Run: headless pygame with SDL's dummy video driver; simulated clock (each Clock.tick advances the game by its frame time, no real sleeping); random seed 0; keys injected as events and as key.get_pressed() state; no mouse input.
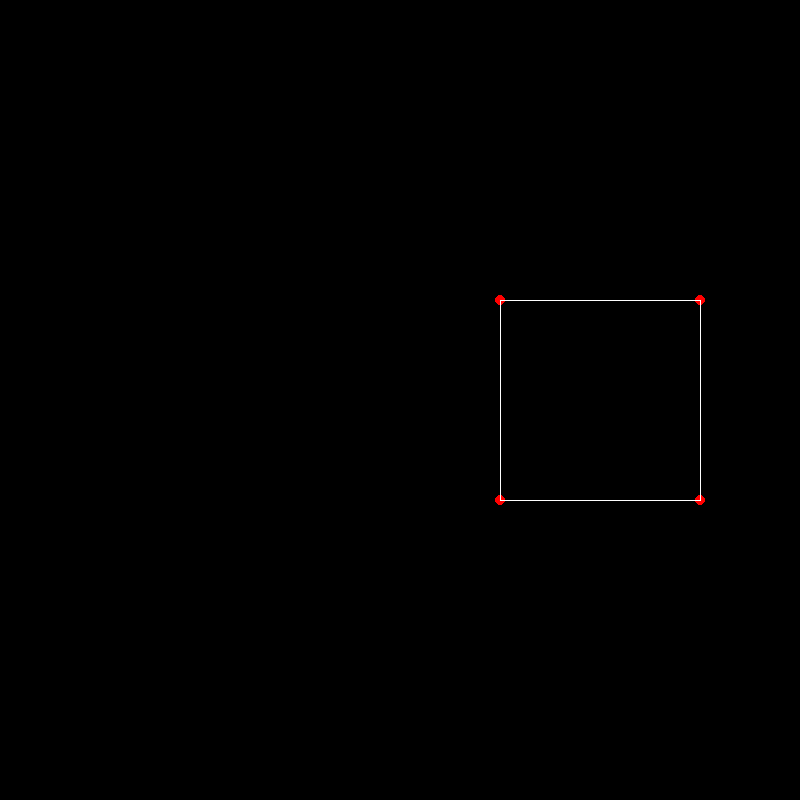
Frame 1 of 4 · flips 1–60 · no input
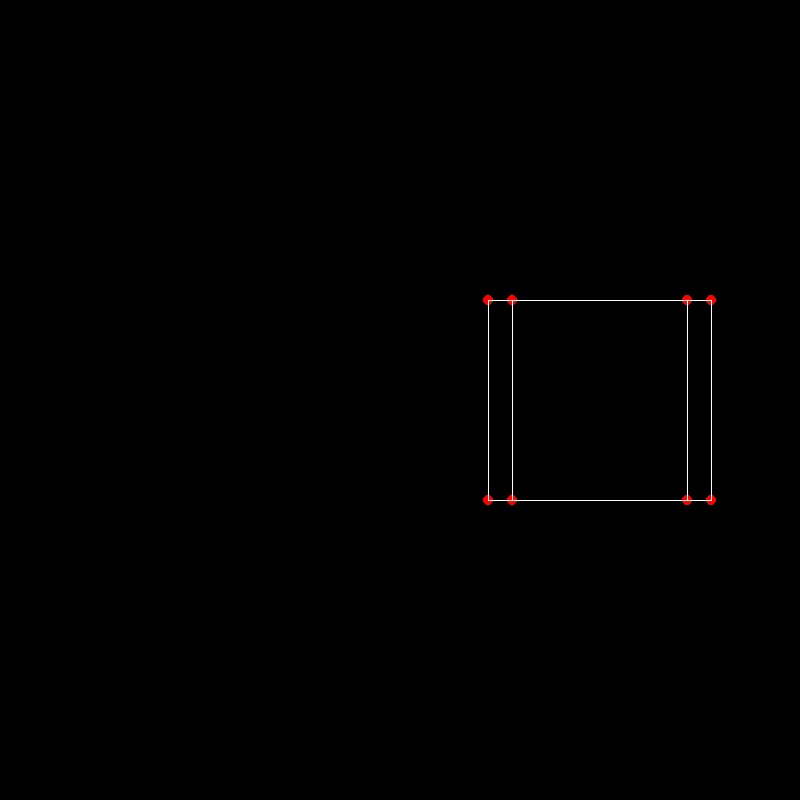
Frame 2 of 4 · flips 61–180 · tapped SPACE, RETURN · held RIGHT (→), D
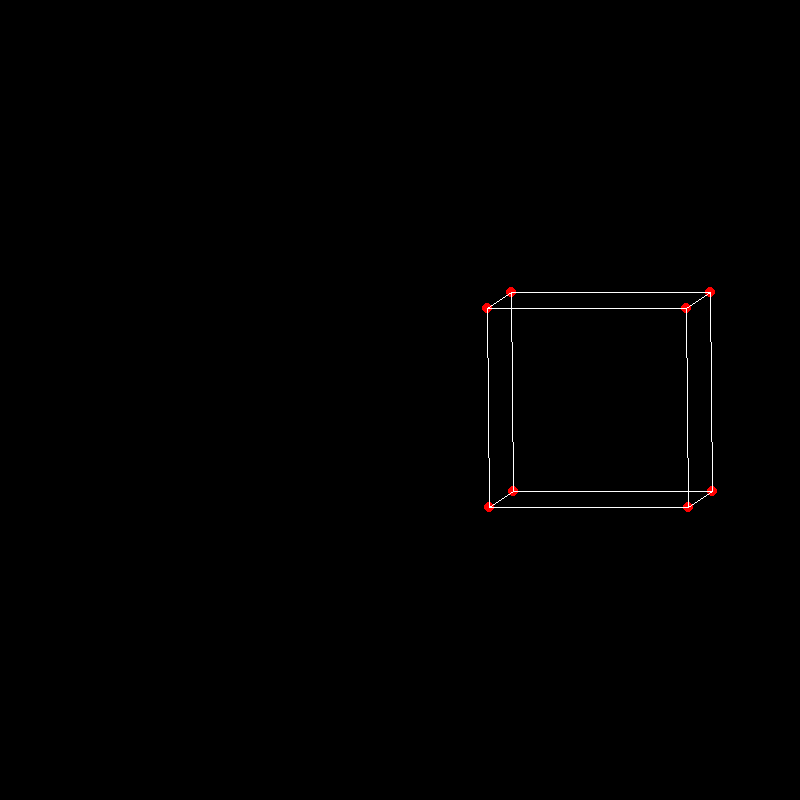
Frame 3 of 4 · flips 181–300 · held DOWN (↓), S
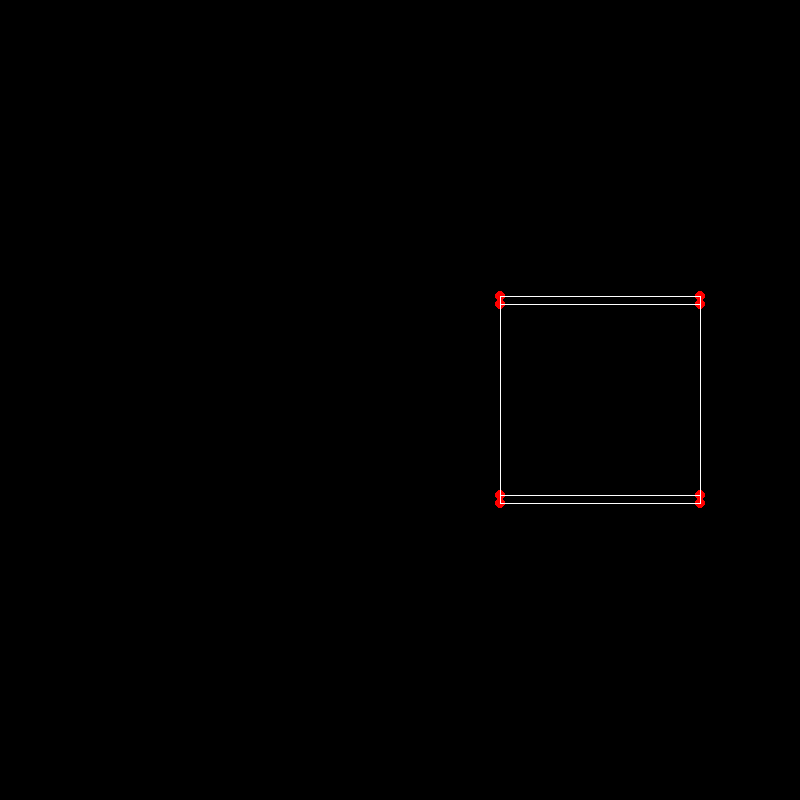
Frame 4 of 4 · flips 301–420 · held LEFT (←), A, UP (↑), W

The pygame program that drew these frames:

import pygame
from math import *

# NOTE: the axis for pygame is x -->
#                             y |
#                               v
# Therefore, we need to replace x and y from the
# input given, for a good view experience

left_eye_offside = 2
right_eye_offside = 2

WINDOW_SIZE =  800
ROTATE_SPEED = 0.02
window = pygame.display.set_mode( (WINDOW_SIZE, WINDOW_SIZE) )
clock = pygame.time.Clock()

projection_matrix = [[1,0,0],
                     [0,1,0],
                     [0,0,0]]

cube_points = [n for n in range(8)]
cube_points[0] = [[-1 + left_eye_offside], [-1], [1]]
cube_points[1] = [[1 + left_eye_offside],[-1],[1]]
cube_points[2] = [[1 + left_eye_offside],[1],[1]]
cube_points[3] = [[-1 + left_eye_offside],[1],[1]]
cube_points[4] = [[-1 + left_eye_offside],[-1],[-1]]
cube_points[5] = [[1 + left_eye_offside],[-1],[-1]]
cube_points[6] = [[1 + left_eye_offside],[1],[-1]]
cube_points[7] = [[-1 + left_eye_offside],[1],[-1]]

def find_centroid(points):
    x,y,z = 0,0,0
    for point in points:
        x = x + point[0][0]
        y = y + point[1][0]
        z = z + point[2][0]
        
    x = x / len(points)
    y = y / len(points)
    z = z / len(points)

    return [x,y,z]

def multiply_m(a, b):
    a_rows = len(a)
    a_cols = len(a[0])

    b_rows = len(b)
    b_cols = len(b[0])
    # Dot product matrix dimentions = a_rows x b_cols
    product = [[0 for _ in range(b_cols)] for _ in range(a_rows)]

    if a_cols == b_rows:
        for i in range(a_rows):
            for j in range(b_cols):
                for k in range(b_rows):
                    product[i][j] += a[i][k] * b[k][j]
    else:
        print("INCOMPATIBLE MATRIX SIZES")
    return product        


def connect_points(i, j, points):
    pygame.draw.line(window, (255, 255, 255), (points[i][0], points[i][1]) , (points[j][0], points[j][1]))

# Main Loop
scale = 100
angle_x = angle_y = angle_z = 0
while True:
    clock.tick(60)  # FPS'S
    window.fill((0,0,0)) 

    # Rotation Matrix for each Axis
    rotation_x = [[1, 0, 0],
                    [0, cos(angle_x), -sin(angle_x)],
                    [0, sin(angle_x), cos(angle_x)]]

    rotation_y = [[cos(angle_y), 0, sin(angle_y)],
                    [0, 1, 0],
                    [-sin(angle_y), 0, cos(angle_y)]]

    rotation_z = [[cos(angle_z), -sin(angle_z), 0],
                    [sin(angle_z), cos(angle_z), 0],
                    [0, 0, 1]]

    points = [0 for _ in range(len(cube_points))]
    i = 0

    for point in cube_points:
        # Translaction
        translated_point = [[point[0][0] - left_eye_offside], [point[1][0]], [point[2][0]] ]

        # Final Rotation Matrix is Rx*Ry*Rz
        rotate_x = multiply_m(rotation_x, translated_point)
        rotate_y = multiply_m(rotation_y, rotate_x)
        rotate_z = multiply_m(rotation_z, rotate_y)

        rotate_z = [[rotate_z[0][0] + left_eye_offside], [rotate_z[1][0]], [rotate_z[2][0]] ]

        point_2d = multiply_m(projection_matrix, rotate_z)

        x = ((point_2d[0][0]) * scale) + WINDOW_SIZE/2
        y = ((point_2d[1][0]) * scale) + WINDOW_SIZE/2 

        points[i] = (x,y)
        i += 1
        pygame.draw.circle(window, (255, 0, 0), (x, y), 5)

    connect_points(0, 1, points)
    connect_points(0, 3, points)
    connect_points(0, 4, points)
    connect_points(1, 2, points)
    connect_points(1, 5, points)
    connect_points(2, 6, points)
    connect_points(2, 3, points)
    connect_points(3, 7, points)
    connect_points(4, 5, points)
    connect_points(4, 7, points)
    connect_points(6, 5, points)
    connect_points(6, 7, points)

    for event in pygame.event.get():
        if event.type == pygame.QUIT:
            pygame.quit()
        
        keys = pygame.key.get_pressed()
        if keys[pygame.K_r]:
            angle_y = angle_x = angle_z = 0
        if keys[pygame.K_a]:
            angle_y += ROTATE_SPEED
        if keys[pygame.K_d]:
            angle_y -= ROTATE_SPEED      
        if keys[pygame.K_w]:
            angle_x += ROTATE_SPEED
        if keys[pygame.K_s]:
            angle_x -= ROTATE_SPEED
        if keys[pygame.K_q]:
            angle_z -= ROTATE_SPEED
        if keys[pygame.K_e]:
            angle_z += ROTATE_SPEED      
          
    pygame.display.update()
